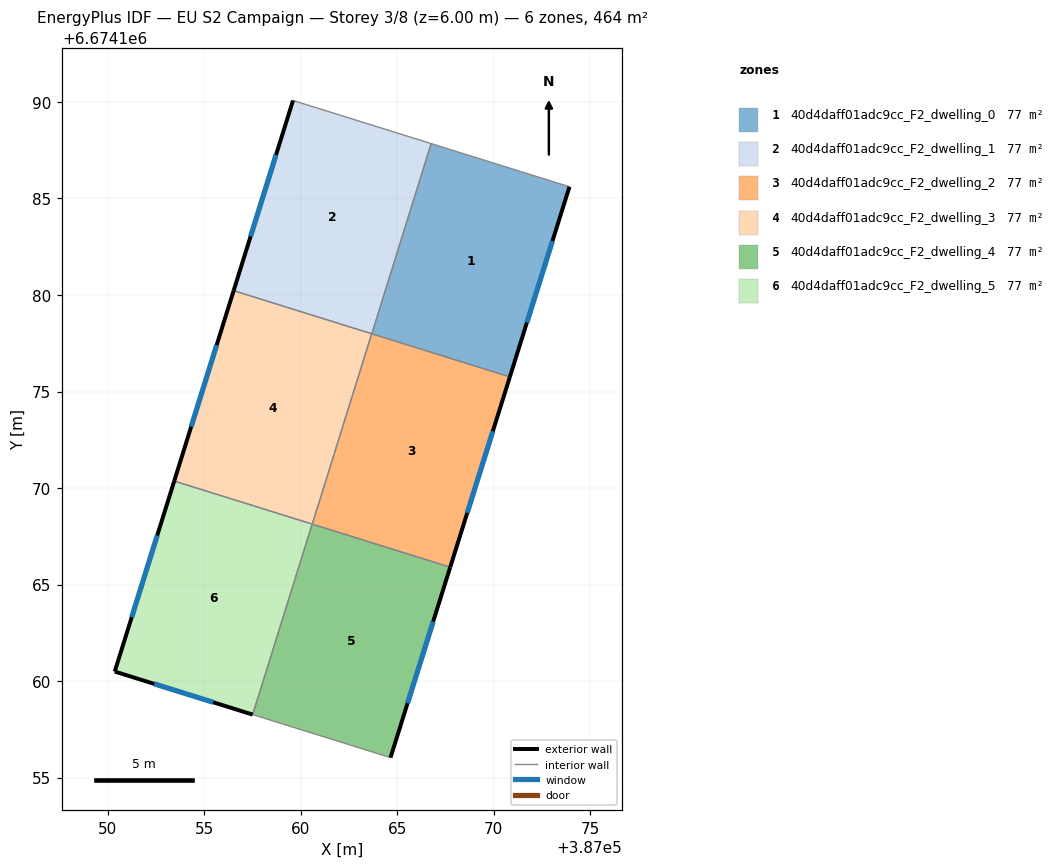
=== STOREY PLAN SPEC (per zone: floor XY polygon, exterior-wall plan segments, windows/doors) ===
zone 1: 40d4daff01adc9cc_F2_dwelling_0  (77.4 m²)
  floor: (387073.93, 6674185.61) (387070.84, 6674175.76) (387063.69, 6674177.99) (387066.77, 6674187.84)
  exterior wall: (387070.84, 6674175.76) – (387073.93, 6674185.61)  [10.3 m]
    window: (387071.72, 6674178.57) – (387073.05, 6674182.79)  [5.7 m²]
  interior walls: 3
zone 2: 40d4daff01adc9cc_F2_dwelling_1  (77.4 m²)
  floor: (387066.77, 6674187.84) (387063.69, 6674177.99) (387056.53, 6674180.22) (387059.61, 6674190.08)
  exterior wall: (387059.61, 6674190.08) – (387056.53, 6674180.22)  [10.3 m]
    window: (387058.73, 6674187.26) – (387057.41, 6674183.04)  [5.7 m²]
  interior walls: 3
zone 3: 40d4daff01adc9cc_F2_dwelling_2  (77.4 m²)
  floor: (387070.84, 6674175.76) (387067.75, 6674165.90) (387060.60, 6674168.13) (387063.68, 6674177.99)
  exterior wall: (387067.75, 6674165.90) – (387070.84, 6674175.76)  [10.3 m]
    window: (387068.63, 6674168.72) – (387069.96, 6674172.94)  [5.7 m²]
  interior walls: 3
zone 4: 40d4daff01adc9cc_F2_dwelling_3  (77.4 m²)
  floor: (387063.68, 6674177.99) (387060.60, 6674168.13) (387053.45, 6674170.36) (387056.53, 6674180.22)
  exterior wall: (387056.53, 6674180.22) – (387053.45, 6674170.36)  [10.3 m]
    window: (387055.65, 6674177.41) – (387054.33, 6674173.18)  [5.7 m²]
  interior walls: 3
zone 5: 40d4daff01adc9cc_F2_dwelling_4  (77.4 m²)
  floor: (387067.75, 6674165.90) (387064.66, 6674156.04) (387057.52, 6674158.26) (387060.60, 6674168.13)
  exterior wall: (387064.66, 6674156.04) – (387067.75, 6674165.90)  [10.3 m]
    window: (387065.54, 6674158.85) – (387066.87, 6674163.08)  [5.7 m²]
  interior walls: 3
zone 6: 40d4daff01adc9cc_F2_dwelling_5  (77.4 m²)
  floor: (387060.60, 6674168.13) (387057.52, 6674158.26) (387050.37, 6674160.49) (387053.45, 6674170.36)
  exterior wall: (387050.37, 6674160.49) – (387057.52, 6674158.26)  [7.5 m]
    window: (387052.41, 6674159.86) – (387055.48, 6674158.90)  [4.1 m²]
  exterior wall: (387053.45, 6674170.36) – (387050.37, 6674160.49)  [10.3 m]
    window: (387052.57, 6674167.54) – (387051.25, 6674163.31)  [5.7 m²]
  interior walls: 2

=== DERIVED (storey summary) ===
Building: EU S2 Campaign
Storey: 3 of 8  (floor level z = 6.00 m)
Storey gross floor area: 464.4 m²
Zones on this storey: 6
  - 40d4daff01adc9cc_F2_dwelling_0: floor 77.4 m²; exterior wall 10.3 m (31.0 m²); 1 window(s) 5.7 m²; WWR 18.4%
  - 40d4daff01adc9cc_F2_dwelling_1: floor 77.4 m²; exterior wall 10.3 m (31.0 m²); 1 window(s) 5.7 m²; WWR 18.4%
  - 40d4daff01adc9cc_F2_dwelling_2: floor 77.4 m²; exterior wall 10.3 m (31.0 m²); 1 window(s) 5.7 m²; WWR 18.4%
  - 40d4daff01adc9cc_F2_dwelling_3: floor 77.4 m²; exterior wall 10.3 m (31.0 m²); 1 window(s) 5.7 m²; WWR 18.4%
  - 40d4daff01adc9cc_F2_dwelling_4: floor 77.4 m²; exterior wall 10.3 m (31.0 m²); 1 window(s) 5.7 m²; WWR 18.4%
  - 40d4daff01adc9cc_F2_dwelling_5: floor 77.4 m²; exterior wall 17.8 m (53.5 m²); 2 window(s) 9.8 m²; WWR 18.4%
Zone adjacency (shared interzone walls):
  - 40d4daff01adc9cc_F2_dwelling_0 ↔ 40d4daff01adc9cc_F2_dwelling_1
  - 40d4daff01adc9cc_F2_dwelling_0 ↔ 40d4daff01adc9cc_F2_dwelling_2
  - 40d4daff01adc9cc_F2_dwelling_1 ↔ 40d4daff01adc9cc_F2_dwelling_3
  - 40d4daff01adc9cc_F2_dwelling_2 ↔ 40d4daff01adc9cc_F2_dwelling_3
  - 40d4daff01adc9cc_F2_dwelling_2 ↔ 40d4daff01adc9cc_F2_dwelling_4
  - 40d4daff01adc9cc_F2_dwelling_3 ↔ 40d4daff01adc9cc_F2_dwelling_5
  - 40d4daff01adc9cc_F2_dwelling_4 ↔ 40d4daff01adc9cc_F2_dwelling_5